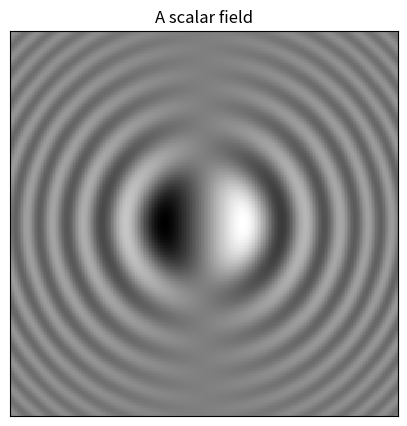
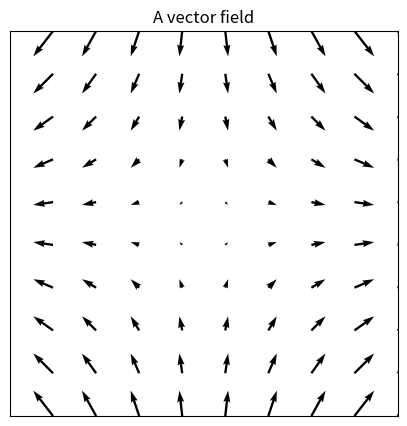
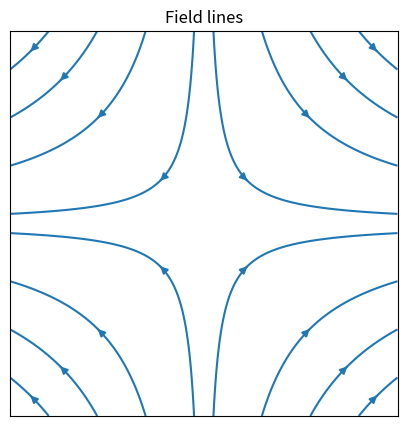

Generate these figures, in order, with matplotlib:
#!/usr/bin/env python
# coding: utf-8

# # Mathematical background
# 
# **In this section:**
# * What are isosurfaces and isolines, and what is their relationship to the gradient?
# 
# ## What is a **field**?
# A field is a map of a physical quantity at each point in space and time. You are probably already familiar with graphical representations of fields, via the example of weather maps showing temperature, pressure and wind velocity :
# 
# | Physical quantity      | Example notation | Type of field     |
# | :---        |    :----:   |          ---: | ---: |
# | Temperature | $T(x,y,z,t)$       | Scalar (magnitude only)  |
# | Pressure | $p(x,y,z,t)$       | Scalar (magnitude only)  |
# | Wind velocity  | $\underline{v}(x,y,z,t)$        | Vector (magnitude and direction) |
# 
# A **scalar field** can be represented using a surface plot, contour plot, or a colour/grayscale map. On weather maps the pressure is normally represented using contours (called pressure isobars) and the temperature is normally represented using a colour map. The example below shows a grayscale map of the scalar field defined by
# \begin{equation}
# \phi(x,y)=x\ \mathrm{sinc}(x^2+y^2),\quad -3\leq x,y \leq 3.
# \end{equation}

# In[1]:


import matplotlib.pyplot as plt
import numpy as np
import matplotlib.cm as cm

x = np.linspace(-3., 3., 256)     #x coordinates arranged on [-3,3]
y = np.linspace(-3., 3., 256)     #y coordinates arranged on [-3,3]
X, Y = np.meshgrid(x, y)          #make the plot grid

Z = X * np.sinc(X ** 2 + Y ** 2)  #define the scalar field values at each point

# options to prettify the plot
fig,ax=plt.subplots(figsize=(5,5))
ax.set_title('A scalar field')
ax.axis([-3,3,-3,3])
ax.xaxis.set_ticks([]), ax.yaxis.set_ticks([])

# The "pcolormesh" function can be used to make a density plot.
ax.pcolormesh(X,Y,Z,shading='auto',cmap=cm.gray)
plt.show()


# A **vector field** can be represented using arrows, where the length of each arrow indicates the field strength at the point. The most commonly encountered vector field quantities are velocity and force. The example below shows a plot of the vector field defined by
# ```{math}
# :label: example_field
# \underline{v}=(2x,-2y),\quad -2\leq x,y \leq 2.
# ```

# In[2]:


x=np.linspace(-2, 2, 10) #x coordinates arranged on [-2,2]
y=np.linspace(-2, 2, 10) #y coordinates arranged on [-2,2]

X,Y = np.meshgrid(x, y) #make the plot grid
(U,V)=(2*X,-2*Y)        #define the vector field values at each point

# options to prettify the plot
fig,ax=plt.subplots(figsize=(5,5))
ax.set_title('A vector field')
ax.axis([-2,2,-2,2])
ax.xaxis.set_ticks([]), ax.yaxis.set_ticks([])

# The "quiver" function is used in Python to make a vector plot. It gets its name from the apparatus that
# an archer uses to carry their arrows.
ax.quiver(X,Y,U,V)
plt.show()


# If you draw curves tangent to the arrows of a vector field, these are called "field lines". The plot below shows field line for the vector field given in equation {eq}`example_field` . The field strength at each point is indicated by how close together the field lines are, assuming that the physical quantity being indicated by the field is *conserved*.

# In[3]:


fig,ax=plt.subplots(figsize=(5,5))
ax.set_title('Field lines')
ax.axis([-2,2,-2,2])
ax.xaxis.set_ticks([])
ax.yaxis.set_ticks([])
#----------------------------------
start=[ #start points of selected field lines
    [-1.6,-2],[-1.1,-2],[-0.6,-2],[-0.1,-2],
    [+1.6,-2],[+1.1,-2],[+0.6,-2],[+0.1,-2],
    [-1.6,+2],[-1.1,+2],[-0.6,+2],[-0.1,+2],
    [+1.6,+2],[+1.1,+2],[+0.6,+2],[+0.1,+2]]
#----------------------------------

ax.streamplot(X,Y,U,V,start_points=start,density=10) # stream plot

plt.show()


# In the case where the field represents velocity of a fluid, the field lines are known as "streamlines". In the next chapter we will discuss the difference between *streamlines*, *streaklines* and *particle paths*,for the case where the fluid velocity is a time-dependent field $\underline{v}(\underline{x},t)$.
# 
# ````{exercise}
# :label: streamlinesq
# Choosing a plot range that you think is suitable, produce both a vector plot and a streamline plot of the velocity field $\underline{v}=(2 y, 2 x,0)$. Describe the shape of the streamlines in words.
# ````
# 
# ## What is a **level set**
# 
# A level set of a scalar function $\phi$ is defined by the following relationship, where $c$ is a constant:
# 
# \begin{equation}\phi=c\end{equation}
# 
# The main types of level set are surfaces and curves, as outlined below.
# 
# **Level surfaces**  
# The level sets of $\phi(x,y,z)$ are generally surfaces, called *isosurfaces*. As an example, consider the pressure $p(x,y,z)$ in a volume of water, exposed to atmospheric pressure $p_0$ at the free surface. In this case, the boundary between the water and the air is an isosurface, defined by $p(x,y,z)=p_0$. Choosing other values of the constant $c>p_0$ will define other pressure isosurfaces within the body of water.  
# 
# The image below shows four isosurfaces (including the free surface) during the early stages of evolution of a tsunami. The image was [obtained](https://www.researchgate.net/publication/228327330_Marching_Correctors_--_Fast_and_Precise_Polygonal_Isosurfaces_of_SPH_Data) by computational fluid dynmaic (CFD) simulation by researchers are ETH Zurich.
# 
# <br>
# 
# ```{image} navstok_img/tsunami-iso.ppm
# ---
# name: tsunami_isosurfaces
# alt: alternative text
# align: center
# scale: 80%
# ---
# ```
# <br>
# 
# 
# **Level curves**  
# The level sets of $\phi(x,y)$ are generally curves, called *isolines*, isobars or contours. On a relief/elevation map the contours indicate the height of the topographic surface (e.g. hills). On a weather map isobars show the constant pressure boundaries over the topographic surface, as illustrated by the example below from the [UK meteorological office](https://www.metoffice.gov.uk/weather/maps-and-charts/surface-pressure).
# 
# <br>
# 
# ```{image} navstok_img/metweather.gif
# ---
# name: metweather
# alt: alternative text
# align: center
# scale: 80%
# ---
# ```
# <br>
# 
# 
# ## The directional derivative
# 
# According to the multivariate chain rule for a scalar function $\phi(\underline{x})$, where $\underline{x}=(x(s),y(s),z(s))$,
# 
# \begin{equation}\frac{\mathrm{d}\phi}{\mathrm{d}s} =\frac{\partial \phi}{\partial x}\frac{\mathrm{d}x}{\mathrm{d}s}+\frac{\partial \phi}{\partial y}\frac{\mathrm{d}y}{{\mathrm{d}s}}+\frac{\partial \phi}{\partial z}\frac{\mathrm{d}z}{\mathrm{d}s}\end{equation}
# 
# Using vectors, we can write this result as a scalar product:
# 
# ```{math}
# :label: mvarchain
# \frac{\mathrm{d}\phi}{\mathrm{d}s} = (\nabla\phi).\underline{v}, \qquad \underline{v}=\left(\frac{\mathrm{d}x}{\mathrm{d}s},\frac{\mathrm{d}y}{\mathrm{d}s},\frac{\mathrm{d}z}{\mathrm{d}s}\right),
# ```
# 
# where the gradient $\nabla\phi$ is given by
# 
# ```{math}
# :label: gradient
# \nabla\phi = \left(\frac{\partial\phi}{\partial x},\frac{\partial\phi}{\partial y},\frac{\partial\phi}{\partial z}\right).
# ```
# 
# Formula {eq}`mvarchain` looks strikingly similar to the one-dimensional chain rule, with the factor $\nabla\phi$ capturing variations in $\phi$ due to $\underline{x}$ and the second factor $\underline{v}$ capturing variations in $\underline{x}$ due to $s$.  
# 
# If we evaluate $\nabla\phi$ at a given point $\underline{x}_0$, the multivariate chain rule gives us the rate of change of $\phi$ in direction $\underline{v}$ at the point. Since the parameterisation $\underline{x}(s)$ is arbitrary, we can choose a direction that we are interested in. This result is called the *directional derivative*. It is usually assumed that $\underline{v}$ is a unit vector, so the result may be denoted as follows:
# 
# \begin{equation}D_{\hat{\underline{v}}}(\phi)=(\nabla\phi).\hat{\underline{v}}\end{equation}.
# 
# Notice that the result is simply the projection of the gradient vector onto the direction that we are intested in. The gradient vector characterises the local rates of change parallel to each axis.
# 
# ```{exercise}
# :label: ex-dir_deriv
# 
# Find the gradient of the function $\phi(x,y,z)=xyz$ at the point $\underline{x}_0:(-2,3,4)$.
# 
# What is the directional derivative of this function in the direction $\hat{\underline{v}}=\frac{1}{13}(3,-4,12)$?
# ```
# 
# 
# 
# ## The gradient direction
# 
# **The gradient is perpendicular to the level sets**  
# Since level sets are defined by the relationship $\phi=c$, differentiation gives $\frac{\mathrm{d}\phi}{\mathrm{d}s}=0$. Using the result {eq}`mvarchain`, we find that on a level set
# 
# \begin{equation}(\nabla\phi).\hat{\underline{v}}=0, \qquad \underline{v}=\left(\frac{\mathrm{d}x}{\mathrm{d}s},\frac{\mathrm{d}y}{\mathrm{d}s},\frac{\mathrm{d}z}{\mathrm{d}s}\right)\end{equation}
# 
# Since $\hat{\underline{v}}$ is parallel to the level sets of $\phi$, the result result tells us that $\nabla\phi$ is perpendicular to the level sets of $\phi$.  
# 
# 
# **The gradient points "uphill"**  
# From the definition of the scalar product, we know that
# 
# \begin{equation}\biggr|D_{\hat{\underline{v}}}(\phi)\biggr| = \biggr|\nabla \phi\biggr|\cos(\theta)\end{equation}
# 
# where $\theta$ is the angle between $\nabla \phi$ and the direction vector $\hat{\underline{v}}$.
# 
# The result is largest when $\theta=0$. Therefore, $\nabla \phi$ points in the direction of maximum increase of the function $\phi$ and has magnitude equal to the rate of maximum increase.  
# 
# ````{exercise}
# :label: pot-fun
# Some velocity fields, called *potential fields*, may be defined as the gradient of a scalar potential $\phi(x,y,z)$. For example, the gravitational field $\underline{g}=(0,0,-g)$ can be made to satisfy $\underline{g}=\nabla\phi$ by taking $\phi=-gz$.
# 
# Consider a two-dimensional velocity field $\underline{v}=(u,v)$, which is defined by a potential function
# ```{math}
# \phi=x e^{-x^2-y^2}.
# ```
# * Produce a vector plot of this field on the range $-2\leq x,y \leq 2$.
# * On the same plot, illustrate some of the contours of the scalar potential.
# * In which direction are the contours of $\phi$, relative to $\underline{v}$ ?
# 
# The function needed to plot contours is part of the matplotlib library. Usage guidelines can be found [here](https://matplotlib.org/stable/api/_as_gen/matplotlib.pyplot.contour.html).
# ````
